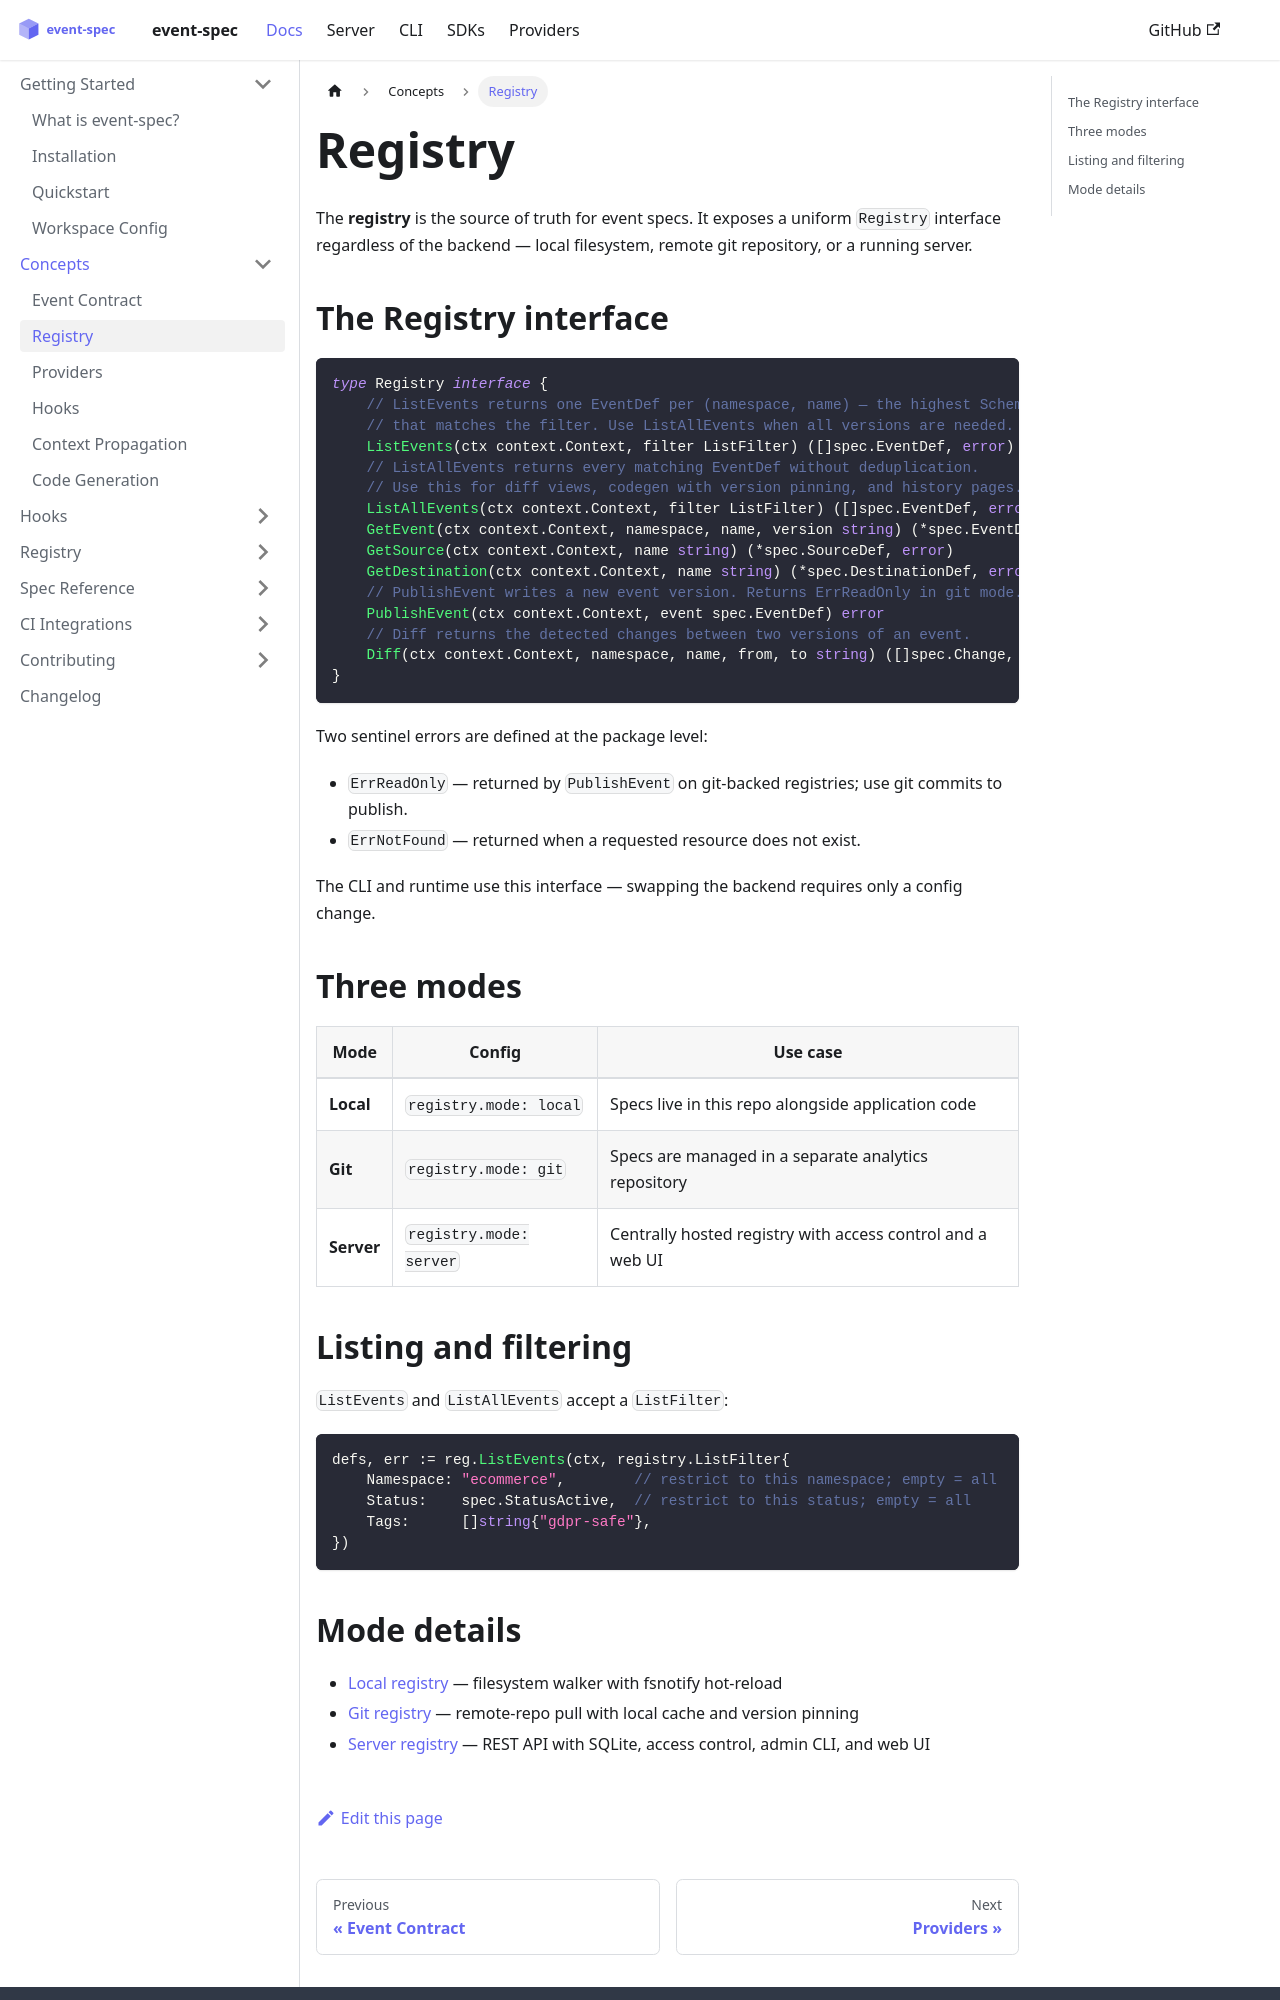

repository: dejanradmanovic/event-spec · page: docs/concepts/registry.html · generator: docusaurus

---
sidebar_position: 2
---

# Registry

The **registry** is the source of truth for event specs. It exposes a uniform `Registry` interface regardless of the backend — local filesystem, remote git repository, or a running server.

## The Registry interface

```go
type Registry interface {
    // ListEvents returns one EventDef per (namespace, name) — the highest SchemaVer
    // that matches the filter. Use ListAllEvents when all versions are needed.
    ListEvents(ctx context.Context, filter ListFilter) ([]spec.EventDef, error)
    // ListAllEvents returns every matching EventDef without deduplication.
    // Use this for diff views, codegen with version pinning, and history pages.
    ListAllEvents(ctx context.Context, filter ListFilter) ([]spec.EventDef, error)
    GetEvent(ctx context.Context, namespace, name, version string) (*spec.EventDef, error)
    GetSource(ctx context.Context, name string) (*spec.SourceDef, error)
    GetDestination(ctx context.Context, name string) (*spec.DestinationDef, error)
    // PublishEvent writes a new event version. Returns ErrReadOnly in git mode.
    PublishEvent(ctx context.Context, event spec.EventDef) error
    // Diff returns the detected changes between two versions of an event.
    Diff(ctx context.Context, namespace, name, from, to string) ([]spec.Change, error)
}
```

Two sentinel errors are defined at the package level:

- `ErrReadOnly` — returned by `PublishEvent` on git-backed registries; use git commits to publish.
- `ErrNotFound` — returned when a requested resource does not exist.

The CLI and runtime use this interface — swapping the backend requires only a config change.

## Three modes

| Mode | Config | Use case |
|------|--------|----------|
| **Local** | `registry.mode: local` | Specs live in this repo alongside application code |
| **Git** | `registry.mode: git` | Specs are managed in a separate analytics repository |
| **Server** | `registry.mode: server` | Centrally hosted registry with access control and a web UI |
